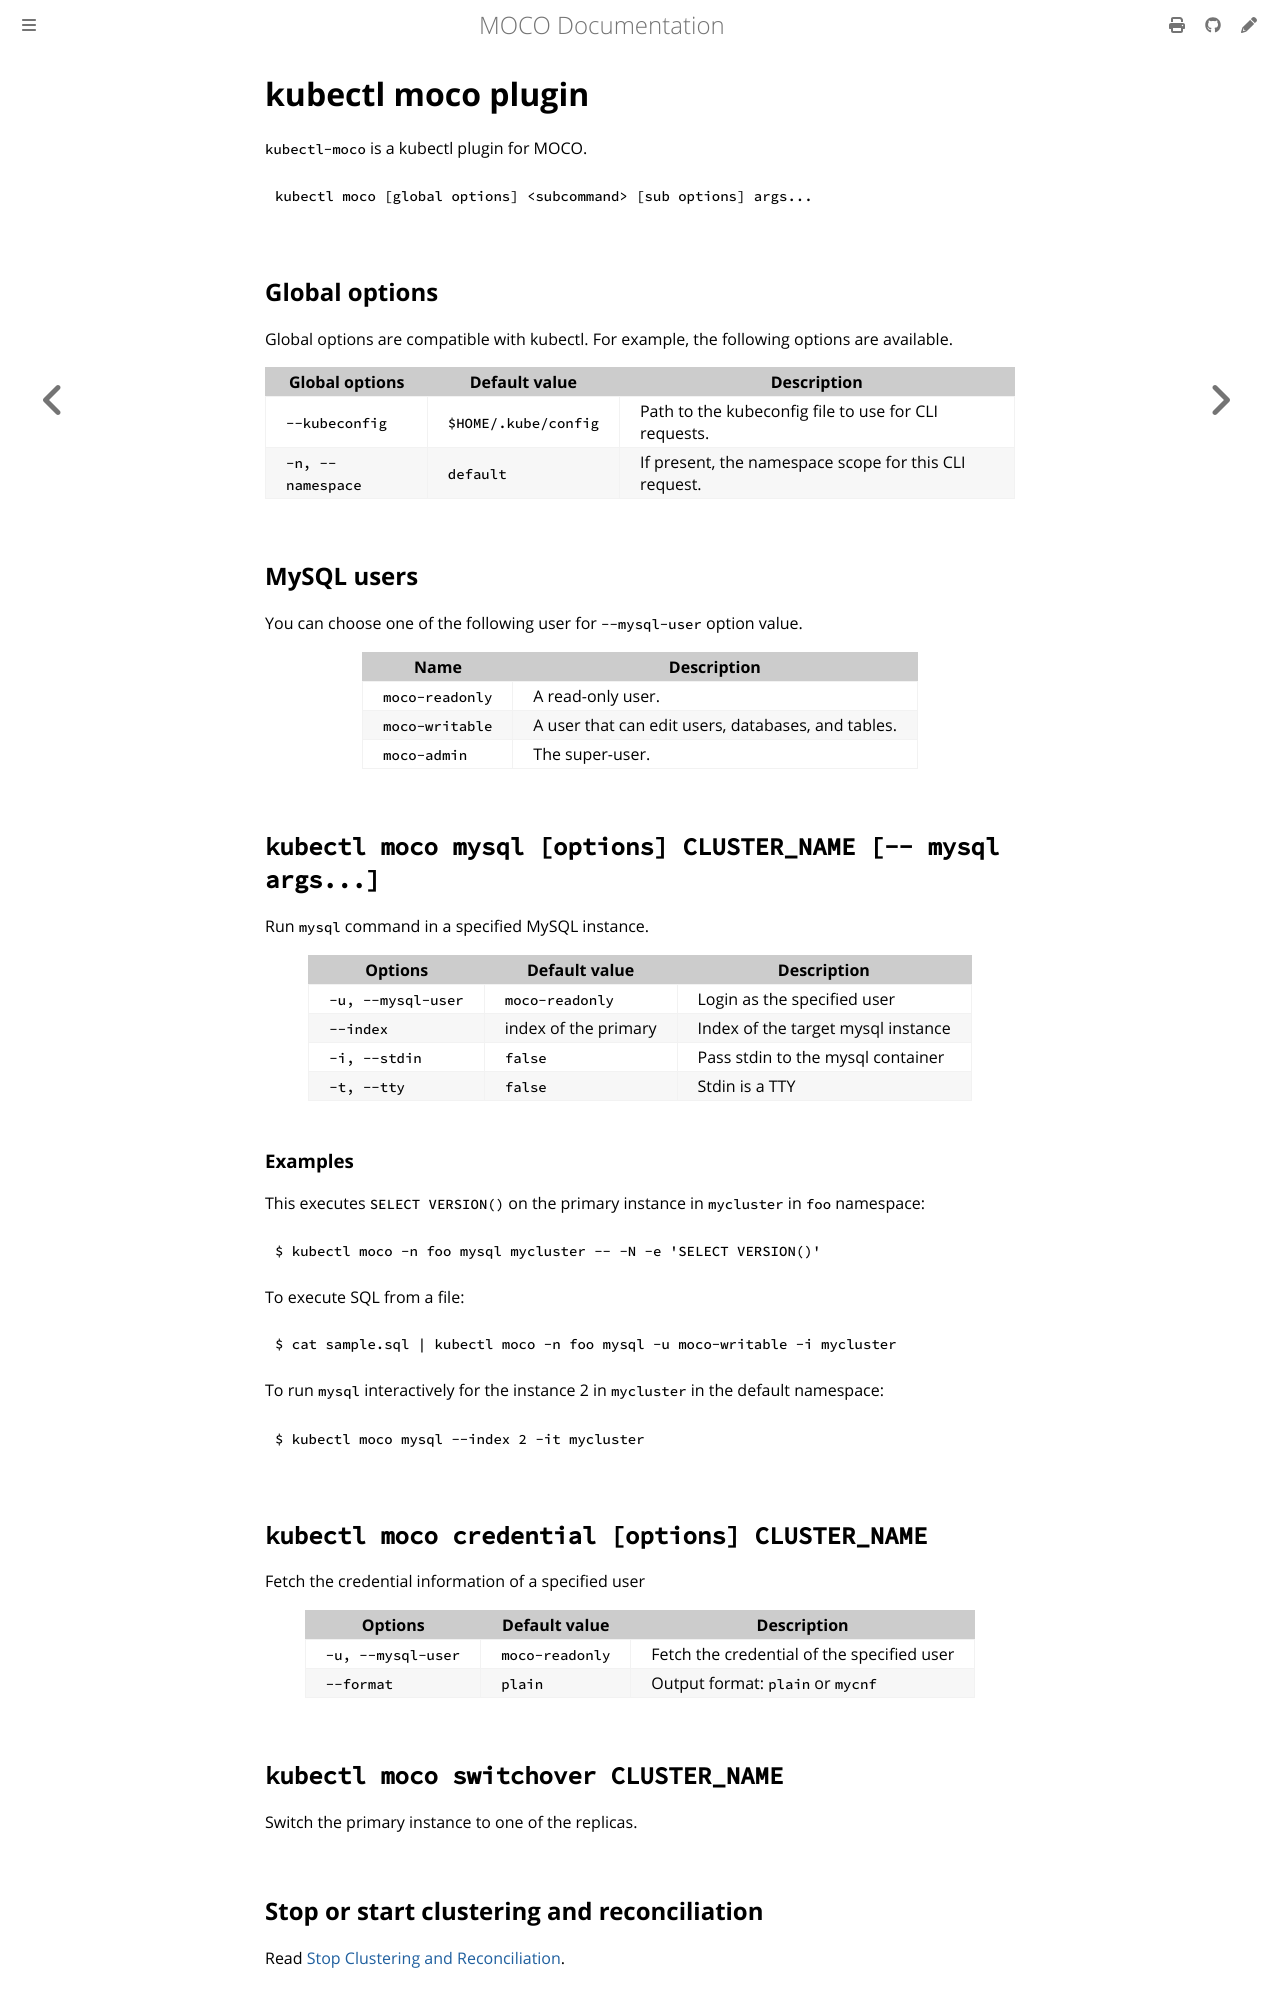

repository: cybozu-go/moco · page: kubectl-moco.html · generator: mdbook

# kubectl moco plugin

`kubectl-moco` is a kubectl plugin for MOCO.

```
kubectl moco [global options] <subcommand> [sub options] args...
```

## Global options

Global options are compatible with kubectl.
For example, the following options are available.

| Global options    | Default value        | Description                                           |
| ----------------- | -------------------- | ----------------------------------------------------- |
| `--kubeconfig`    | `$HOME/.kube/config` | Path to the kubeconfig file to use for CLI requests.  |
| `-n, --namespace` | `default`            | If present, the namespace scope for this CLI request. |

## MySQL users

You can choose one of the following user for `--mysql-user` option value.

| Name            | Description                                        |
| --------------- | -------------------------------------------------- |
| `moco-readonly` | A read-only user.                                  |
| `moco-writable` | A user that can edit users, databases, and tables. |
| `moco-admin`    | The super-user.                                    |

## `kubectl moco mysql [options] CLUSTER_NAME [-- mysql args...]`

Run `mysql` command in a specified MySQL instance.

| Options            | Default value        | Description                        |
| ------------------ | -------------------- | ---------------------------------- |
| `-u, --mysql-user` | `moco-readonly`      | Login as the specified user        |
| `--index`          | index of the primary | Index of the target mysql instance |
| `-i, --stdin`      | `false`              | Pass stdin to the mysql container  |
| `-t, --tty`        | `false`              | Stdin is a TTY                     |

### Examples

This executes `SELECT VERSION()` on the primary instance in `mycluster` in `foo` namespace:

```console
$ kubectl moco -n foo mysql mycluster -- -N -e 'SELECT VERSION()'
```

To execute SQL from a file:

```console
$ cat sample.sql | kubectl moco -n foo mysql -u moco-writable -i mycluster
```

To run `mysql` interactively for the instance 2 in `mycluster` in the default namespace:

```console
$ kubectl moco mysql --index 2 -it mycluster
```

## `kubectl moco credential [options] CLUSTER_NAME`

Fetch the credential information of a specified user

| Options            | Default value   | Description                                |
| ------------------ | --------------- | ------------------------------------------ |
| `-u, --mysql-user` | `moco-readonly` | Fetch the credential of the specified user |
| `--format`         | `plain`         | Output format: `plain` or `mycnf`          |
